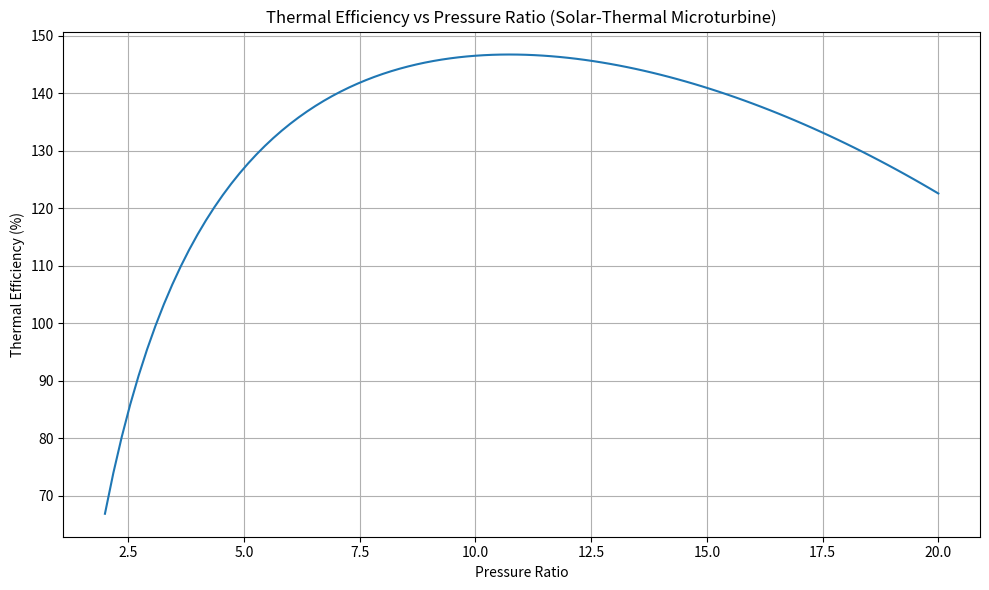

The matplotlib source for this figure:
# Title: Python-Based Thermodynamic Simulation of a Solar-Thermal Microturbine for Decentralized Energy Production

"""
Problem Statement:
-------------------
Remote and low-income regions lack reliable access to centralized electricity infrastructure. Fossil-fuel-based backup generators used in such areas are inefficient and polluting. A sustainable, decentralized, and renewable energy system is needed. This project proposes a hybrid solar-thermal microturbine system, modeled entirely in Python, capable of simulating thermodynamic performance under variable environmental conditions.

Objectives:
-----------
1. Simulate a solar-thermal Brayton cycle using Python.
2. Incorporate thermal storage and recuperation for efficiency.
3. Visualize thermal and power outputs under varying solar irradiance.
4. Allow parametric tuning for optimization studies.

Methodology:
------------
- Thermodynamic cycle selection: Regenerative Brayton cycle.
- Solar thermal input: Direct Normal Irradiance (DNI) simulation.
- Working fluid: Air (modeled as ideal gas).
- Energy collection modeled as thermal input from solar concentrators.
- Recuperator modeled with a heat exchange efficiency.

Libraries Used:
---------------
- CoolProp: Thermophysical properties.
- NumPy: Numerical operations.
- Matplotlib: Data visualization.
- SciPy: Interpolation and optimization.

Assumptions:
------------
- Ideal gas behavior for air.
- Constant specific heats.
- No pressure losses in pipes.
- Solar collector has 70% thermal efficiency.
- Recuperator effectiveness is 80%.

Cycle Overview:
---------------
1. Air is compressed isentropically (Compressor).
2. Heated by solar thermal energy (Solar Receiver).
3. Expanded through turbine (Turbine).
4. Exhaust heat partially recovered in a recuperator.
5. Heat rejected and cycle restarts.

"""

import numpy as np
import matplotlib.pyplot as plt
from scipy.optimize import fsolve

# Constants and Parameters
cp = 1005  # J/kg.K, specific heat at constant pressure (air)
gamma = 1.4  # Ratio of specific heats
eta_comp = 0.85  # Compressor efficiency
eta_turb = 0.88  # Turbine efficiency
eta_recup = 0.8  # Recuperator effectiveness
eta_solar = 0.7  # Solar thermal efficiency
T_ambient = 300  # K
P_ambient = 100e3  # Pa
T_max = 1100  # K, max solar heater temp
P_ratio = 6  # Pressure ratio of compressor

# Functions for isentropic relations
def isentropic_temp_out(T_in, P_in, P_out, gamma):
    return T_in * (P_out / P_in)**((gamma - 1) / gamma)

def compressor_work(T1, P1, P2):
    T2s = isentropic_temp_out(T1, P1, P2, gamma)
    T2 = T1 + (T2s - T1) / eta_comp
    w_c = cp * (T2 - T1)
    return T2, w_c

def turbine_work(T3, P3, P4):
    T4s = isentropic_temp_out(T3, P3, P4, gamma)
    T4 = T3 - eta_turb * (T3 - T4s)
    w_t = cp * (T3 - T4)
    return T4, w_t

def recuperator_outlet(T4, T2):
    return T2 + eta_recup * (T4 - T2)

def net_work(w_t, w_c):
    return w_t - w_c

def cycle_sim(T1, P1, P2):
    T2, w_c = compressor_work(T1, P1, P2)
    T2r = recuperator_outlet(T_max, T2)  # pre-heated by exhaust
    Q_in = cp * (T_max - T2r)
    T3 = T_max
    T4, w_t = turbine_work(T3, P2, P1)
    W_net = net_work(w_t, w_c)
    eta_th = W_net / Q_in
    return {
        'T1': T1, 'T2': T2, 'T2r': T2r, 'T3': T3, 'T4': T4,
        'w_c': w_c, 'w_t': w_t, 'W_net': W_net, 'Q_in': Q_in,
        'eta_th': eta_th
    }

# Run simulation
P2 = P_ratio * P_ambient
results = cycle_sim(T_ambient, P_ambient, P2)

# Display results
for key, val in results.items():
    print(f"{key}: {val:.2f}")

# Parametric analysis: Efficiency vs Pressure Ratio
pressure_ratios = np.linspace(2, 20, 100)
efficiencies = []

for r in pressure_ratios:
    P2 = r * P_ambient
    try:
        res = cycle_sim(T_ambient, P_ambient, P2)
        efficiencies.append(res['eta_th'])
    except:
        efficiencies.append(0)

plt.figure(figsize=(10, 6))
plt.plot(pressure_ratios, np.array(efficiencies)*100)
plt.xlabel('Pressure Ratio')
plt.ylabel('Thermal Efficiency (%)')
plt.title('Thermal Efficiency vs Pressure Ratio (Solar-Thermal Microturbine)')
plt.grid(True)
plt.tight_layout()
plt.show()
